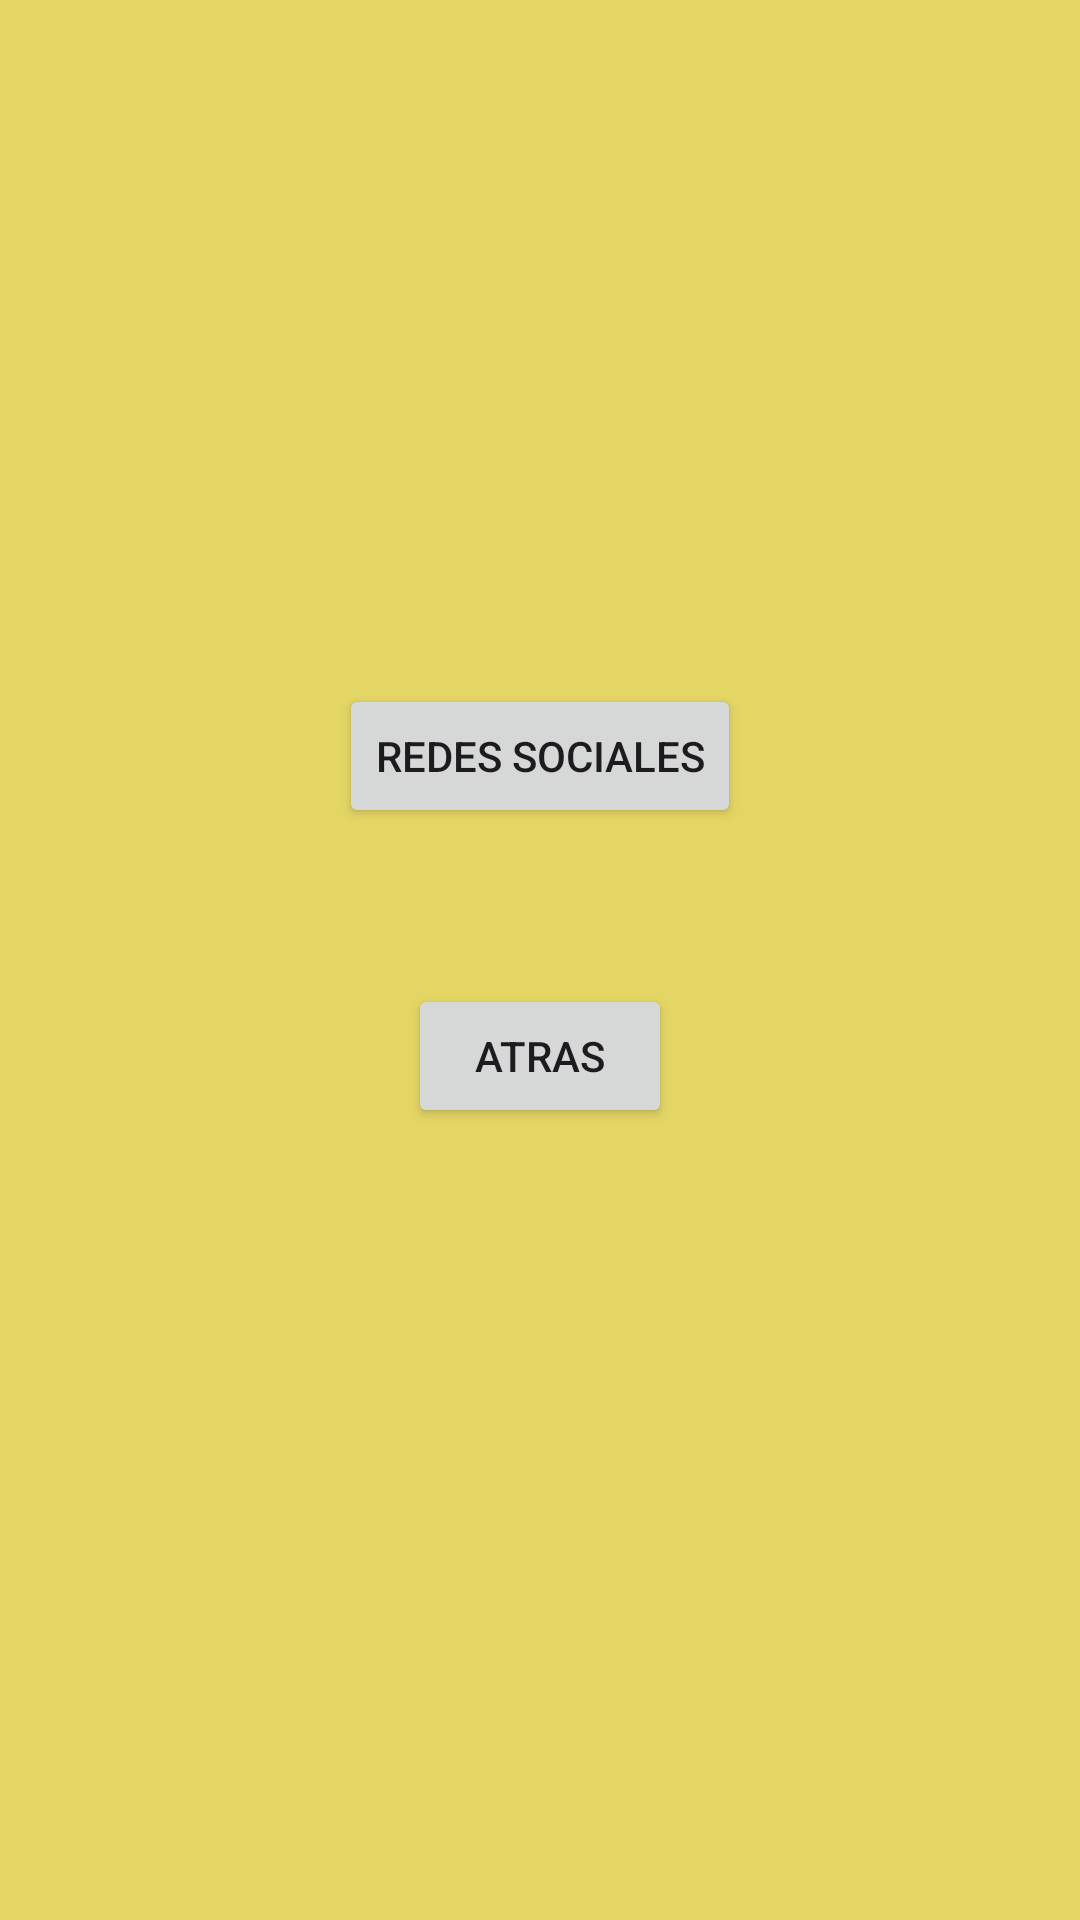

The Android layout XML behind this screen, and the referenced resources:
<!-- AndroidManifest.xml: application theme Theme.AppDeAbdielYF -->
<!-- res/layout/activity_redes_sociales.xml -->
<?xml version="1.0" encoding="utf-8"?>
<androidx.constraintlayout.widget.ConstraintLayout xmlns:android="http://schemas.android.com/apk/res/android"
    xmlns:app="http://schemas.android.com/apk/res-auto"
    xmlns:tools="http://schemas.android.com/tools"
    android:id="@+id/main"
    android:layout_width="match_parent"
    android:layout_height="match_parent"
    android:background="#E4D665"
    tools:context=".RedesSociales">

    <Button
        android:id="@+id/btnRedesSociales"
        android:layout_width="wrap_content"
        android:layout_height="wrap_content"
        android:text="Redes Sociales"
        app:layout_constraintBottom_toBottomOf="parent"
        app:layout_constraintEnd_toEndOf="parent"
        app:layout_constraintStart_toStartOf="parent"
        app:layout_constraintTop_toTopOf="parent"
        app:layout_constraintVertical_bias="0.385" />

    <Button
        android:id="@+id/btnAtras"
        android:layout_width="wrap_content"
        android:layout_height="wrap_content"
        android:text="Atras"
        app:layout_constraintBottom_toBottomOf="parent"
        app:layout_constraintEnd_toEndOf="parent"
        app:layout_constraintStart_toStartOf="parent"
        app:layout_constraintTop_toTopOf="parent"
        app:layout_constraintVertical_bias="0.554" />
</androidx.constraintlayout.widget.ConstraintLayout>
<!-- resources referenced by this layout -->
<resources>
  <style name="Theme.AppDeAbdielYF" parent="Base.Theme.AppDeAbdielYF" />
  <style name="Base.Theme.AppDeAbdielYF" parent="Theme.Material3.DayNight.NoActionBar">
          
          
      </style>
</resources>
